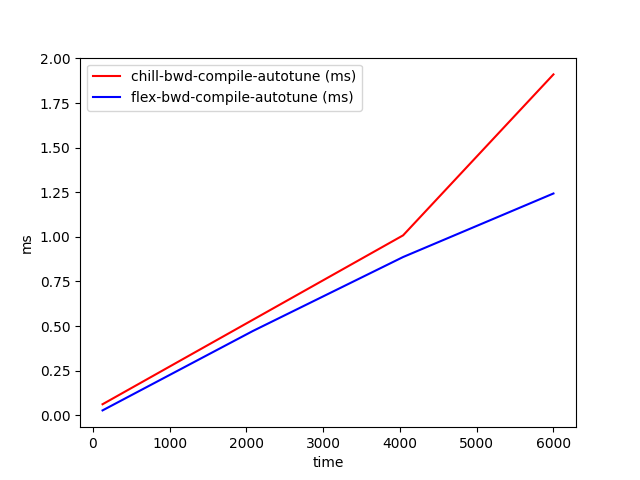

Values plotted in this chart, from the file beside it:
time, chill-bwd-compile-autotune (ms), flex-bwd-compile-autotune (ms)
128, 0.06191, 0.02746
2085, 0.5351, 0.4723
4042, 1.008, 0.8869
6000, 1.91, 1.243
